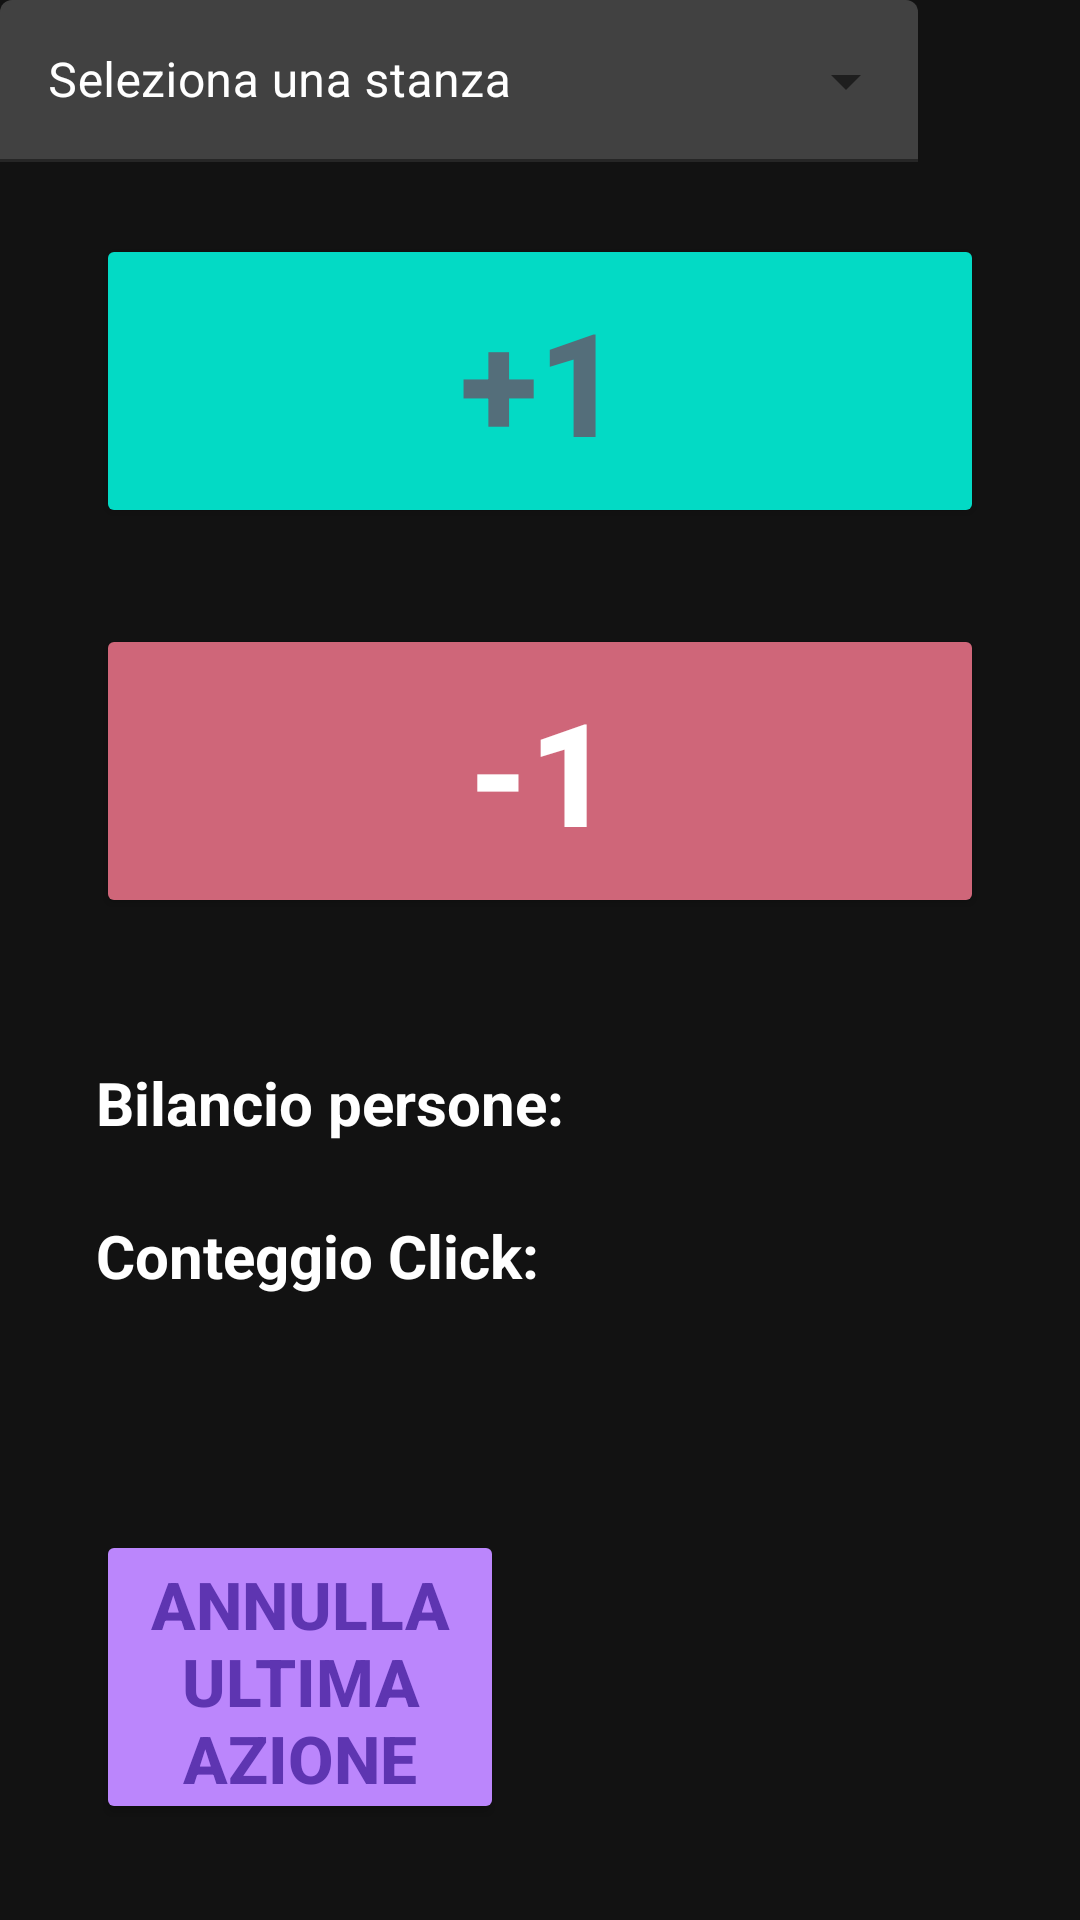

This screen was rendered from an Android layout file. Write that file and the resources it references.
<!-- AndroidManifest.xml: application theme Theme.VisitorTracker -->
<!-- res/layout/activity_room_counter.xml -->
<?xml version="1.0" encoding="utf-8"?>
<androidx.constraintlayout.widget.ConstraintLayout xmlns:android="http://schemas.android.com/apk/res/android"
    xmlns:app="http://schemas.android.com/apk/res-auto"
    xmlns:tools="http://schemas.android.com/tools"
    android:layout_width="match_parent"
    android:layout_height="match_parent"
    android:background="@color/background"
    tools:context=".activity.RoomCounterActivity">

    <TextView
        android:id="@+id/textView2"
        android:layout_width="wrap_content"
        android:layout_height="wrap_content"
        android:layout_marginStart="32dp"
        android:layout_marginTop="24dp"
        android:fontFamily="sans-serif"
        android:text="@string/counter_click_tag"
        android:textColor="@color/white"
        android:textSize="20sp"
        android:textStyle="bold"
        app:layout_constraintStart_toStartOf="parent"
        app:layout_constraintTop_toBottomOf="@+id/textView" />

    <Button
        android:id="@+id/addOne"
        android:layout_width="0dp"
        android:layout_height="98dp"
        android:layout_marginStart="32dp"
        android:layout_marginTop="24dp"
        android:layout_marginEnd="32dp"
        android:backgroundTint="@color/teal_200"
        android:text="@string/add_tag"
        android:textColor="#546E7A"
        android:textSize="48sp"
        android:textStyle="bold"
        app:layout_constraintEnd_toEndOf="parent"
        app:layout_constraintStart_toStartOf="parent"
        app:layout_constraintTop_toBottomOf="@+id/textInputLayout" />

    <Button
        android:id="@+id/subOne"
        android:layout_width="0dp"
        android:layout_height="98dp"
        android:layout_marginStart="32dp"
        android:layout_marginTop="32dp"
        android:layout_marginEnd="32dp"
        android:backgroundTint="@color/error2"
        android:text="@string/sub_tag"
        android:textColor="@color/white"
        android:textSize="48sp"
        android:textStyle="bold"
        app:layout_constraintEnd_toEndOf="parent"
        app:layout_constraintStart_toStartOf="parent"
        app:layout_constraintTop_toBottomOf="@+id/addOne" />

    <Button
        android:id="@+id/cancel"
        android:layout_width="0dp"
        android:layout_height="98dp"
        android:layout_marginStart="32dp"
        android:layout_marginEnd="192dp"
        android:layout_marginBottom="32dp"
        android:backgroundTint="@color/purple_200"
        android:text="@string/cancel_tag"
        android:textColor="#5E35B1"
        android:textSize="22sp"
        android:textStyle="bold"
        app:layout_constraintBottom_toBottomOf="parent"
        app:layout_constraintEnd_toEndOf="parent"
        app:layout_constraintHorizontal_bias="1.0"
        app:layout_constraintStart_toStartOf="parent" />

    <TextView
        android:id="@+id/textView"
        android:layout_width="wrap_content"
        android:layout_height="wrap_content"
        android:layout_marginStart="32dp"
        android:layout_marginTop="48dp"
        android:fontFamily="sans-serif"
        android:text="@string/counter_people_tag"
        android:textColor="@color/white"
        android:textSize="20sp"
        android:textStyle="bold"
        app:layout_constraintStart_toStartOf="parent"
        app:layout_constraintTop_toBottomOf="@+id/subOne" />

    <TextView
        android:id="@+id/counter_persone"
        android:layout_width="wrap_content"
        android:layout_height="wrap_content"
        android:layout_marginStart="16dp"
        android:layout_marginTop="48dp"
        android:textColor="@color/white"
        android:textSize="20sp"
        app:layout_constraintStart_toEndOf="@+id/textView"
        app:layout_constraintTop_toBottomOf="@+id/subOne" />

    <TextView
        android:id="@+id/counter_click"
        android:layout_width="wrap_content"
        android:layout_height="wrap_content"
        android:layout_marginStart="16dp"
        android:layout_marginTop="24dp"
        android:textColor="@color/white"
        android:textSize="20sp"
        app:layout_constraintEnd_toEndOf="parent"
        app:layout_constraintHorizontal_bias="0.0"
        app:layout_constraintStart_toEndOf="@+id/textView2"
        app:layout_constraintTop_toBottomOf="@+id/counter_persone" />

    <com.google.android.material.textfield.TextInputLayout
        android:id="@+id/textInputLayout"
        style="@style/Widget.MaterialComponents.TextInputLayout.FilledBox.ExposedDropdownMenu"
        android:layout_width="0dp"
        android:layout_height="54dp"
        android:hint="@string/select"
        android:textColorHint="@color/white"
        app:layout_constraintEnd_toStartOf="@+id/configButton"
        app:layout_constraintStart_toStartOf="parent"
        app:layout_constraintTop_toTopOf="parent">

        <AutoCompleteTextView
            android:id="@+id/room_selector"
            android:layout_width="match_parent"
            android:layout_height="wrap_content"
            android:layout_weight="1"
            android:backgroundTint="@color/background_info"
            android:inputType="none"
            android:popupBackground="@color/background_info"
            android:textColor="@color/white" />
    </com.google.android.material.textfield.TextInputLayout>

    <ImageButton
        android:id="@+id/configButton"
        android:layout_width="54dp"
        android:layout_height="54dp"
        android:background="@android:color/transparent"
        android:contentDescription="@string/info_tag"
        android:fontFamily="monospace"
        android:src="@drawable/baseline_settings_white_36"
        android:text="@string/info_tag"
        android:textAllCaps="false"
        android:textSize="24sp"
        android:textStyle="bold"
        android:tint="@color/white"
        app:layout_constraintEnd_toEndOf="parent"
        app:layout_constraintTop_toTopOf="parent" />

</androidx.constraintlayout.widget.ConstraintLayout>
<!-- resources referenced by this layout -->
<resources>
  <color name="background">#121212</color>
  <color name="background_info">#414141</color>
  <color name="error2">#CF6679</color>
  <color name="purple_200">#FFBB86FC</color>
  <color name="teal_200">#FF03DAC5</color>
  <color name="white">#FFFFFFFF</color>
  <string name="add_tag">+1</string>
  <string name="cancel_tag">Annulla ultima azione</string>
  <string name="counter_click_tag">Conteggio Click:</string>
  <string name="counter_people_tag">Bilancio persone:</string>
  <string name="info_tag">I</string>
  <string name="select">Seleziona una stanza</string>
  <string name="sub_tag">-1</string>
  <style name="Theme.VisitorTracker" parent="Theme.MaterialComponents.DayNight.DarkActionBar">
          
          <item name="colorPrimary">@color/purple_500</item>
          <item name="colorPrimaryVariant">@color/purple_700</item>
          <item name="colorOnPrimary">@color/white</item>
          
          <item name="colorSecondary">@color/teal_200</item>
          <item name="colorSecondaryVariant">@color/teal_700</item>
          <item name="colorOnSecondary">@color/black</item>
          
          <item name="android:statusBarColor" tools:targetApi="l">?attr/colorPrimaryVariant</item>
          
      </style>
  <color name="purple_500">#FF6200EE</color>
  <color name="purple_700">#FF3700B3</color>
  <color name="teal_700">#FF018786</color>
  <color name="black">#FF000000</color>
</resources>
